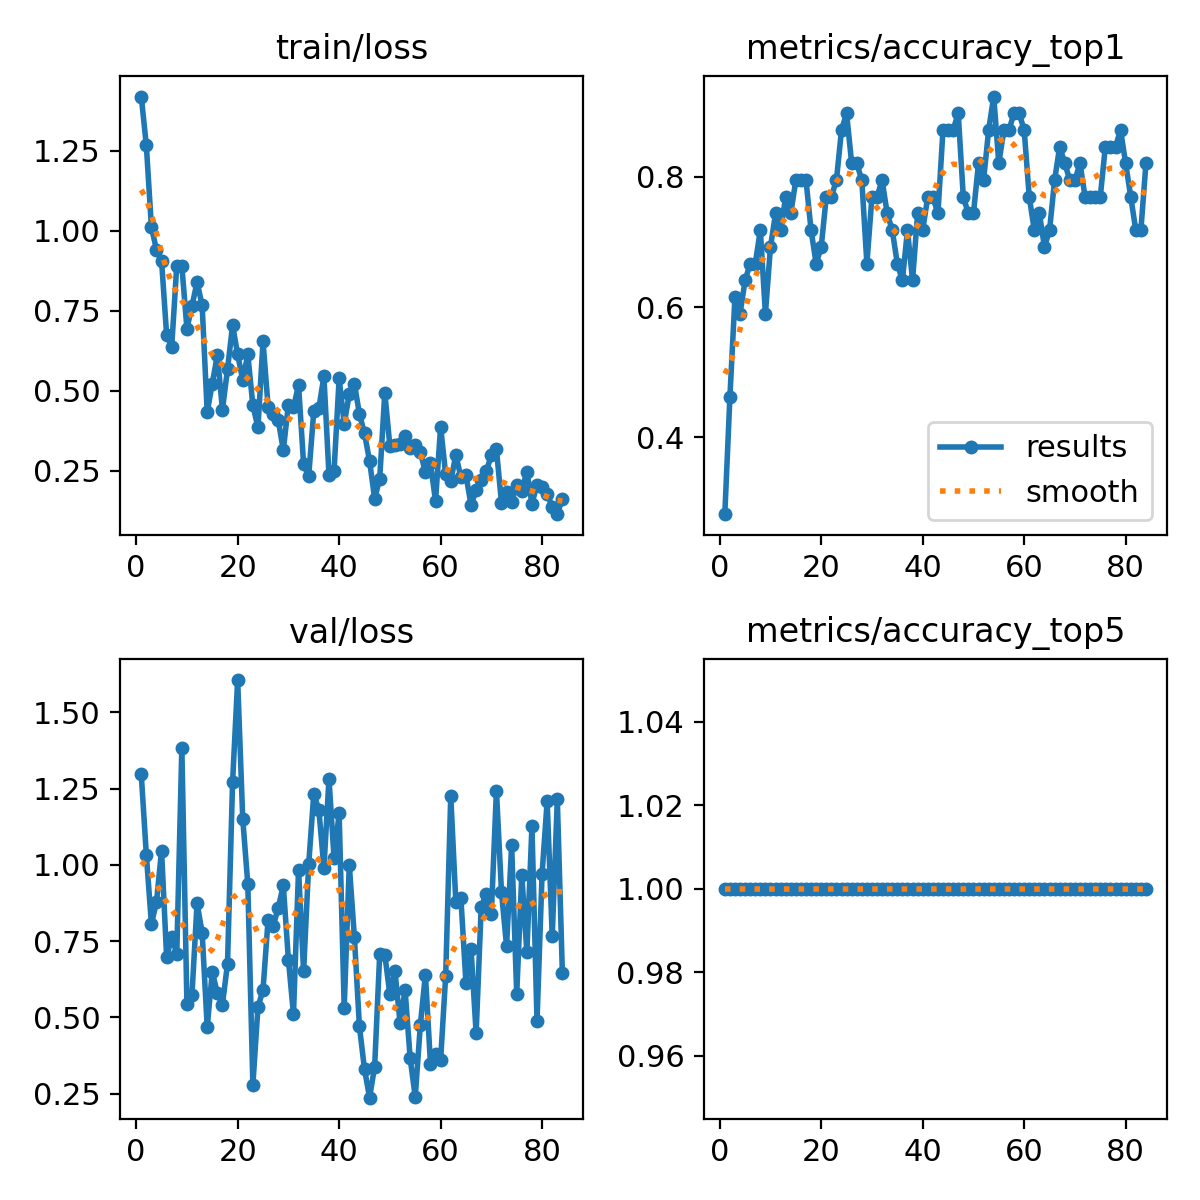

Source data for this figure (header and first rows):
epoch, time, train/loss, metrics/accuracy_top1, metrics/accuracy_top5, val/loss, lr/pg0, lr/pg1, lr/pg2
1, 10.15, 1.42, 0.2821, 1, 1.297, 8e-05, 8e-05, 0.09208
2, 13.17, 1.268, 0.4615, 1, 1.034, 0.00017, 0.00017, 0.08317
3, 16.75, 1.012, 0.6154, 1, 0.8065, 0.0002599, 0.0002599, 0.07426
4, 20.36, 0.9409, 0.5897, 1, 0.8779, 0.0003498, 0.0003498, 0.06535
5, 23.89, 0.907, 0.641, 1, 1.047, 0.0004396, 0.0004396, 0.05644
6, 27.91, 0.6758, 0.6667, 1, 0.6979, 0.0005292, 0.0005292, 0.04753
7, 31.69, 0.6377, 0.6667, 1, 0.7629, 0.0006186, 0.0006186, 0.03862
8, 36.59, 0.8915, 0.7179, 1, 0.7093, 0.0007079, 0.0007079, 0.02971
9, 41.81, 0.8907, 0.5897, 1, 1.384, 0.0007969, 0.0007969, 0.0208
10, 47.67, 0.6949, 0.6923, 1, 0.545, 0.0008856, 0.0008856, 0.01189
11, 52.93, 0.765, 0.7436, 1, 0.5749, 0.000974, 0.000974, 0.002974
12, 58.46, 0.8404, 0.7179, 1, 0.8745, 0.0009926, 0.0009926, 0.0009926
13, 64.04, 0.7674, 0.7692, 1, 0.7781, 0.0009912, 0.0009912, 0.0009912
14, 71.44, 0.4337, 0.7436, 1, 0.4684, 0.0009897, 0.0009897, 0.0009897
15, 76.91, 0.5232, 0.7949, 1, 0.6491, 0.0009881, 0.0009881, 0.0009881
16, 83.44, 0.6123, 0.7949, 1, 0.5793, 0.0009863, 0.0009863, 0.0009863
17, 90.02, 0.4415, 0.7949, 1, 0.542, 0.0009844, 0.0009844, 0.0009844
18, 96.16, 0.5676, 0.7179, 1, 0.6758, 0.0009825, 0.0009825, 0.0009825
19, 103.5, 0.7049, 0.6667, 1, 1.271, 0.0009803, 0.0009803, 0.0009803
20, 109.4, 0.6143, 0.6923, 1, 1.606, 0.0009781, 0.0009781, 0.0009781
21, 114.3, 0.5332, 0.7692, 1, 1.152, 0.0009758, 0.0009758, 0.0009758
22, 120.9, 0.6143, 0.7692, 1, 0.9366, 0.0009733, 0.0009733, 0.0009733
23, 126.9, 0.4546, 0.7949, 1, 0.2795, 0.0009707, 0.0009707, 0.0009707
24, 133.4, 0.3859, 0.8718, 1, 0.5335, 0.000968, 0.000968, 0.000968
25, 138.4, 0.6548, 0.8974, 1, 0.5907, 0.0009652, 0.0009652, 0.0009652
26, 145.3, 0.4505, 0.8205, 1, 0.8207, 0.0009623, 0.0009623, 0.0009623
27, 151.1, 0.4293, 0.8205, 1, 0.7994, 0.0009593, 0.0009593, 0.0009593
28, 156.6, 0.4091, 0.7949, 1, 0.8598, 0.0009561, 0.0009561, 0.0009561
29, 160.2, 0.3147, 0.6667, 1, 0.9324, 0.0009529, 0.0009529, 0.0009529
30, 165.2, 0.4575, 0.7692, 1, 0.6897, 0.0009495, 0.0009495, 0.0009495
31, 172.5, 0.4483, 0.7692, 1, 0.5106, 0.000946, 0.000946, 0.000946
32, 178.2, 0.5189, 0.7949, 1, 0.9833, 0.0009425, 0.0009425, 0.0009425
33, 183.6, 0.2706, 0.7436, 1, 0.651, 0.0009388, 0.0009388, 0.0009388
34, 189.4, 0.2338, 0.7179, 1, 1.002, 0.000935, 0.000935, 0.000935
35, 193.4, 0.436, 0.6667, 1, 1.232, 0.0009311, 0.0009311, 0.0009311
36, 198.8, 0.4455, 0.641, 1, 1.181, 0.0009271, 0.0009271, 0.0009271
37, 203.5, 0.546, 0.7179, 1, 0.9893, 0.0009229, 0.0009229, 0.0009229
38, 208, 0.2371, 0.641, 1, 1.282, 0.0009187, 0.0009187, 0.0009187
39, 213.3, 0.2501, 0.7436, 1, 1.021, 0.0009144, 0.0009144, 0.0009144
40, 218.2, 0.5388, 0.7179, 1, 1.169, 0.00091, 0.00091, 0.00091
41, 223.6, 0.3973, 0.7692, 1, 0.5317, 0.0009055, 0.0009055, 0.0009055
42, 228.2, 0.4901, 0.7692, 1, 1, 0.0009008, 0.0009008, 0.0009008
43, 232.9, 0.5229, 0.7436, 1, 0.7651, 0.0008961, 0.0008961, 0.0008961
44, 239.3, 0.4283, 0.8718, 1, 0.4704, 0.0008913, 0.0008913, 0.0008913
45, 246.1, 0.3673, 0.8718, 1, 0.3301, 0.0008864, 0.0008864, 0.0008864
46, 252.5, 0.281, 0.8718, 1, 0.237, 0.0008814, 0.0008814, 0.0008814
47, 257.3, 0.1636, 0.8974, 1, 0.3391, 0.0008763, 0.0008763, 0.0008763
48, 262.8, 0.2263, 0.7692, 1, 0.7077, 0.0008711, 0.0008711, 0.0008711
49, 266.9, 0.4944, 0.7436, 1, 0.7061, 0.0008658, 0.0008658, 0.0008658
50, 272.2, 0.3281, 0.7436, 1, 0.5754, 0.0008605, 0.0008605, 0.0008605
51, 277.7, 0.3322, 0.8205, 1, 0.6532, 0.000855, 0.000855, 0.000855
52, 283.6, 0.3352, 0.7949, 1, 0.4829, 0.0008495, 0.0008495, 0.0008495
53, 287.8, 0.3602, 0.8718, 1, 0.5889, 0.0008439, 0.0008439, 0.0008439
54, 292.5, 0.3219, 0.9231, 1, 0.3661, 0.0008381, 0.0008381, 0.0008381
55, 298.5, 0.3298, 0.8205, 1, 0.2398, 0.0008323, 0.0008323, 0.0008323
56, 303.6, 0.3094, 0.8718, 1, 0.4742, 0.0008265, 0.0008265, 0.0008265
57, 309, 0.2464, 0.8718, 1, 0.6405, 0.0008205, 0.0008205, 0.0008205
58, 313.8, 0.2735, 0.8974, 1, 0.3488, 0.0008145, 0.0008145, 0.0008145
59, 320, 0.1561, 0.8974, 1, 0.3789, 0.0008084, 0.0008084, 0.0008084
60, 326, 0.3879, 0.8718, 1, 0.3608, 0.0008022, 0.0008022, 0.0008022
... 24 more rows
